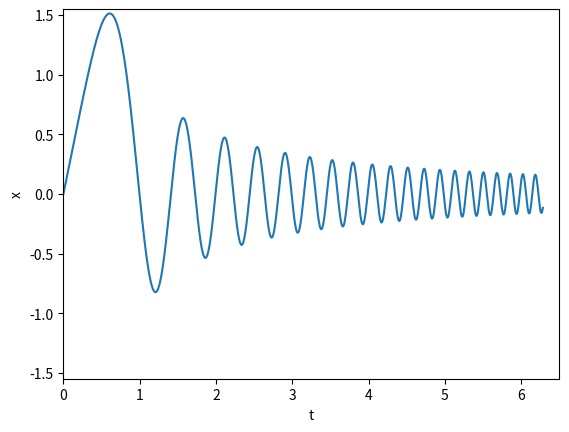

The script that saved this image:
#!/usr/bin/env python
# -*- coding: utf-8 -*-

import matplotlib.pyplot as plt
import numpy as np


fig = plt.figure(1)
fig.clf()

t = np.linspace(0.00001, 2 * np.pi, 1000)
x = np.sin(np.sqrt(10) * t**2) / t

ax = fig.add_subplot(111)

ax.plot(t, x)

ax.set_xlim(0, 6.5)
ax.set_ylim(-1.55, 1.55)

ax.set_xlabel('t')
ax.set_ylabel('x')

# # Hagamos un subplot
# # estas funciones no estan implementadas en formato 'procedural'
#
# ax2 = fig.add_axes([0.6, 0.2, 0.25, 0.2])
# ax2.plot(t, 1/t)
#
# ax2.set_xlim(0, 6)
# ax2.set_ylim(0, 3)

plt.show()
